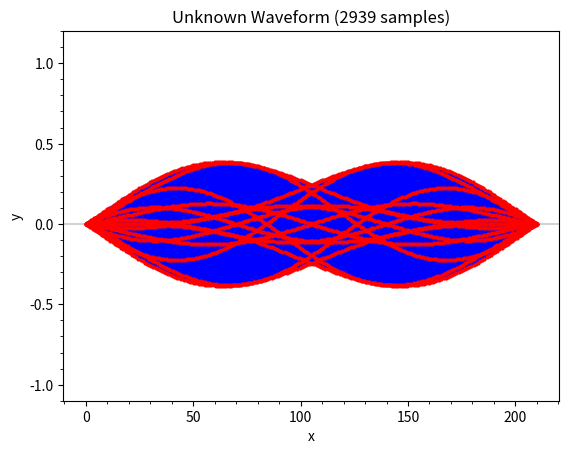

Reproduce this figure in Python.
"""nyquist_unknown.ipynb"""
# Cell 1

from __future__ import annotations

import typing

import matplotlib.pyplot as plt
import numpy as np
from matplotlib.ticker import AutoMinorLocator

if typing.TYPE_CHECKING:
    from matplotlib.axes import Axes
    from numpy.typing import NDArray

%matplotlib widget

# fmt: off
def f(x: NDArray[np.float_]) -> NDArray[np.float_]:
    return np.array(
        np.sin(4 * np.pi * x) * np.sin(6 * np.pi * x) *
        np.sin(10 * np.pi * x) * np.sin(14 * np.pi * x))
# fmt: on


def plot(ax: Axes, num_samples: int) -> None:
    a: int = 0
    b: int = 210

    x: NDArray[np.float_] = np.linspace(a, b, num_samples + 1)
    y: NDArray[np.float_] = f(x)

    ax.set_title(f"Unknown Waveform ({num_samples} samples)")
    ax.set_xlabel("x")
    ax.set_ylabel("y")
    ax.set_ylim(-1.1, 1.2)

    ax.axhline(y=0.0, color="lightgray")

    # fmt: off
    ax.plot(x, y, color="blue", linestyle="solid",
            marker="o", markerfacecolor="red",
            markersize=2, markeredgecolor="red")
    # fmt: on

    ax.xaxis.set_minor_locator(AutoMinorLocator())
    ax.yaxis.set_minor_locator(AutoMinorLocator())


def plot_samples(num_samples: int) -> None:
    plt.close("all")
    plt.figure(" ")
    plot(plt.axes(), num_samples)
    plt.show()


plot_samples(num_samples=420)

# Cell 2

plot_samples(num_samples=2940)


# Cell 3

plot_samples(num_samples=2939)
